Image classification data set "100-bird-species" (camilodoa/deig on GitHub). Class labels (150): albatross, alexandrine parakeet, american avocet, american bittern, american coot, american goldfinch, american kestrel, american redstart, anhinga, annas hummingbird, bald eagle, baltimore oriole, bananaquit, bar-tailed godwit, barn owl, barn swallow, bay-breasted warbler, belted kingfisher, bird of paradise, black francolin, black skimmer, black swan, black throated warbler, black-capped chickadee, black-necked grebe, blackburnian warbler, blue heron, bobolink, brown thrasher, cactus wren, california condor, california gull, california quail, cape may warbler, cassowary, chara de collar, chipping sparrow, cinnamon teal, cock of the rock, cockatoo, common grackle, common house martin, common loon, common poorwill, common starling, couchs kingbird, crested auklet, crested caracara, crow, crowned pigeon, curl crested aracari, dark eyed junco, downy woodpecker, eastern bluebird, eastern rosella, eastern towhee, elegant trogon, elliots pheasant, emperor penguin, emu, evening grosbeak, flame tanager, flamingo, frigate bird, glossy ibis, golden-winged warbler, golden chlorophonia, golden eagle, golden pheasant, gouldian finch, gray catbird, gray partridge, green jay, grey plover, guineafowl, hawaiian goose, hooded merganser, hoopoe, hornbill, house finch, house sparrow, hyacinth macaw, indigo bunting, jabiru, lark bunting, lilac roller, long-eared owl, mallard duck, mandarin duck, marabou stork, mikado pheasant, mourning dove, myna, nicobar pigeon, northern cardinal, northern flicker, northern goshawk, northern jacana, northern mockingbird, northern red bishop, osprey, ostrich, painted bunting, paradise tanager, parus major, peacock, pelican, peregrine falcon, pink robin, puffin, purple finch, purple gallinule, purple martin, purple swamphen, quetzal, rainbow lorikeet, red faced cormorant, red headed woodpecker, red throated bee eater, red winged blackbird, red whiskered bulbul, ring-necked pheasant, roadrunner, robin, rosy faced lovebird, rough-legged buzzard, ruby throated hummingbird, sand martin, scarlet ibis, scarlet macaw, snowy egret, splendid wren, spoonbill, stork billed kingfisher, strawberry finch, teal duck, TIT MOUSE, touchan, trumpeter swan, turkey vulture, turquoise motmot, varied thrush, venezuelan troupial, vermilion flycatcher, violet-green swallow, western meadowlark, wild turkey, wilsons bird of paradise, wood duck, yellow headed blackbird.

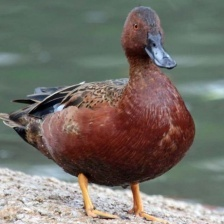
Label: cinnamon teal

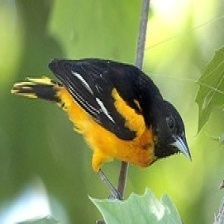
Label: baltimore oriole

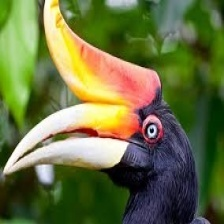
Label: hornbill

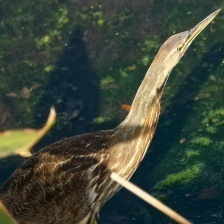
Label: american bittern

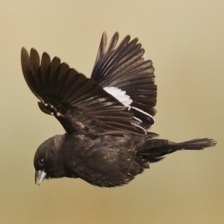
Label: lark bunting

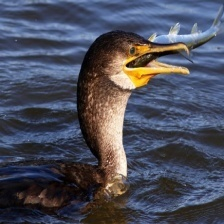
Label: anhinga
